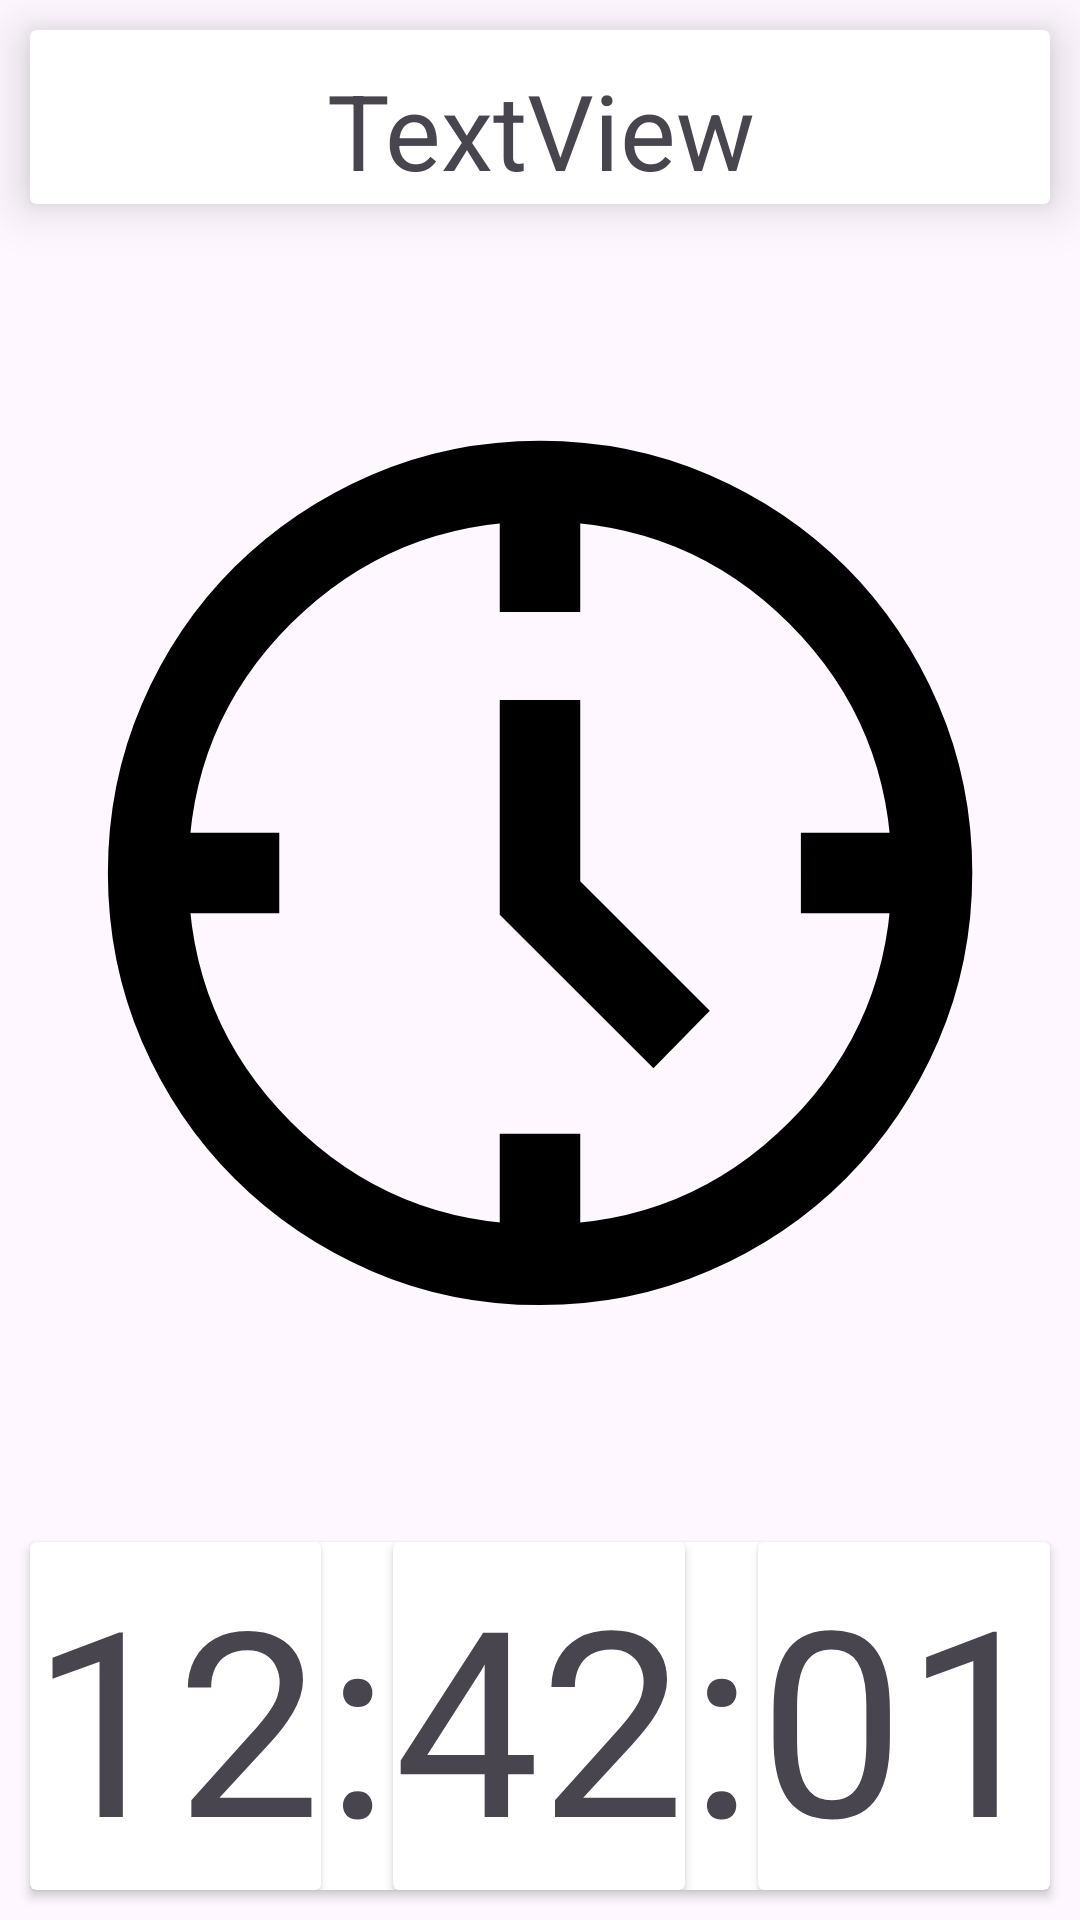

Here is an Android app screen rendered from its layout file. Give the layout XML and the strings, colors and styles it references.
<!-- AndroidManifest.xml: application theme Theme.StarterStack -->
<!-- res/layout/frag_clock_clock.xml -->
<?xml version="1.0" encoding="utf-8"?>
<LinearLayout xmlns:android="http://schemas.android.com/apk/res/android"
    xmlns:app="http://schemas.android.com/apk/res-auto"
    xmlns:tools="http://schemas.android.com/tools"
    android:layout_width="match_parent"
    android:layout_height="match_parent"
    android:orientation="vertical"
    android:weightSum="10"
    tools:context=".AppFragments.Clock_Clock">

    <androidx.cardview.widget.CardView
        android:layout_width="match_parent"
        android:layout_height="0dp"
        android:layout_margin="10dp"
        android:layout_weight="1"
        app:cardElevation="10dp">

        <TextView
            android:id="@+id/textView4"
            android:layout_width="match_parent"
            android:layout_height="wrap_content"
            android:layout_margin="10dp"
            android:gravity="center"
            android:text="TextView"
            android:textSize="35sp" />

    </androidx.cardview.widget.CardView>

    <ImageView
        android:id="@+id/imageView"
        android:layout_width="match_parent"
        android:layout_height="0dp"
        android:layout_margin="10dp"
        android:layout_weight="7"
        android:src="@drawable/img_clock" />

    <androidx.cardview.widget.CardView
        android:layout_width="match_parent"
        android:layout_height="0dp"
        android:layout_margin="10dp"
        android:layout_weight="2">

        <LinearLayout
            android:layout_width="match_parent"
            android:layout_height="match_parent"
            android:orientation="horizontal"
            android:weightSum="14">

            <androidx.cardview.widget.CardView
                android:layout_width="0dp"
                android:layout_height="match_parent"
                android:layout_weight="4" >

                <TextView
                    android:id="@+id/txtHour"
                    android:layout_width="match_parent"
                    android:layout_height="match_parent"
                    android:autoSizeTextType="uniform"
                    android:autoSizeMinTextSize="30sp"
                    android:autoSizeMaxTextSize="200sp"
                    android:gravity="center"
                    android:text="12" />
            </androidx.cardview.widget.CardView>

            <TextView
                android:id="@+id/textView5"
                android:layout_width="0dp"
                android:layout_height="match_parent"
                android:autoSizeTextType="uniform"
                android:autoSizeMinTextSize="30sp"
                android:autoSizeMaxTextSize="200sp"
                android:layout_weight="1"
                android:gravity="center"
                android:text=":" />

            <androidx.cardview.widget.CardView
                android:layout_width="0dp"
                android:layout_height="match_parent"
                android:layout_weight="4" >

                <TextView
                    android:id="@+id/txtMin"
                    android:layout_width="match_parent"
                    android:layout_height="match_parent"
                    android:autoSizeTextType="uniform"
                    android:autoSizeMinTextSize="30sp"
                    android:autoSizeMaxTextSize="200sp"
                    android:gravity="center"
                    android:text="42" />
            </androidx.cardview.widget.CardView>

            <TextView
                android:id="@+id/textView6"
                android:layout_width="0dp"
                android:layout_height="match_parent"
                android:autoSizeTextType="uniform"
                android:autoSizeMinTextSize="30sp"
                android:autoSizeMaxTextSize="200sp"
                android:layout_weight="1"
                android:gravity="center"
                android:text=":"/>

            <androidx.cardview.widget.CardView
                android:layout_width="0dp"
                android:layout_height="match_parent"
                android:layout_weight="4">

                <TextView
                    android:id="@+id/txtSec"
                    android:layout_width="match_parent"
                    android:layout_height="match_parent"
                    android:autoSizeMaxTextSize="200sp"
                    android:autoSizeMinTextSize="30sp"
                    android:autoSizeTextType="uniform"
                    android:gravity="center"
                    android:text="01" />
            </androidx.cardview.widget.CardView>
        </LinearLayout>
    </androidx.cardview.widget.CardView>
</LinearLayout>
<!-- resources referenced by this layout -->
<resources>
  <!-- drawable img_clock (drawable) -->
  <vector xmlns:android="http://schemas.android.com/apk/res/android"
      android:width="40dp"
      android:height="40dp"
      android:viewportWidth="960"
      android:viewportHeight="960">
    <path
        android:pathData="M586.75,663.88 L442.12,519.25v-202.12h75.76v170.53L639.8,609.59l-53.05,54.29ZM442.12,234.45v-95.75h75.76v95.75h-75.76ZM725.55,517.88v-75.76h95.75v75.76h-95.75ZM442.12,821.3v-95.91h75.76v95.91h-75.76ZM138.7,517.88v-75.76h95.91v75.76L138.7,517.88ZM480.2,886.7q-84.44,0 -158.48,-31.96 -74.03,-31.96 -129.27,-87.19 -55.23,-55.24 -87.19,-129.3Q73.3,564.18 73.3,479.69q0,-84.5 31.96,-158.58 31.96,-74.09 87.17,-129t129.28,-86.94q74.08,-32.03 158.59,-32.03t158.61,32.02q74.11,32.02 129,86.91 54.9,54.88 86.92,129.08 32.03,74.2 32.03,158.67 0,84.46 -32.03,158.5 -32.03,74.03 -86.94,129.12t-129.08,87.17Q564.64,886.7 480.2,886.7ZM480.33,810.94q138.05,0 234.33,-96.51 96.28,-96.52 96.28,-234.76 0,-138.05 -96.16,-234.33 -96.15,-96.28 -234.86,-96.28 -137.79,0 -234.33,96.16 -96.53,96.15 -96.53,234.86 0,137.79 96.51,234.33 96.52,96.53 234.76,96.53ZM480,480Z"
        android:fillColor="#000000"/>
  </vector>
  <style name="Theme.StarterStack" parent="Base.Theme.StarterStack" />
  <style name="Base.Theme.StarterStack" parent="Theme.Material3.DayNight.NoActionBar">
          
          
      </style>
</resources>
